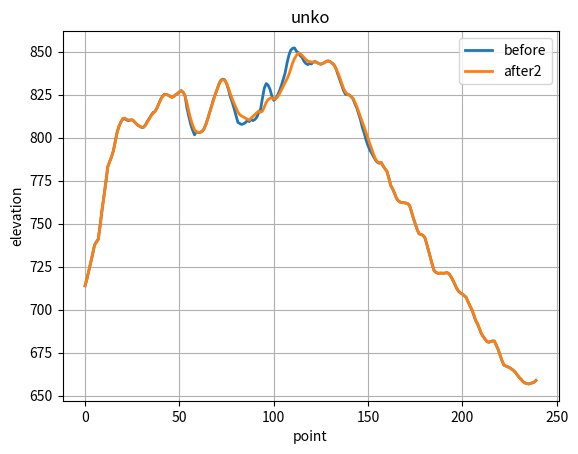

The script that saved this image:
import matplotlib.pyplot as plt

# サンプルデータ
before = [
    713.799987793,
    717.8199951172,
    722.6200032552,
    727.5,
    732.0400024414,
    737.5200073242,
    739.3600097656,
    740.9200073242,
    749.1200073242,
    758,
    765.7199951172,
    773.8799926758,
    782.8399902344,
    785.9,
    788.7200073242,
    792.3200073242,
    797.7800048828,
    803.1200073242,
    806.6599975586,
    808.9599975586,
    810.7400024414,
    810.9,
    810.2599975586,
    809.8,
    810.1799926758,
    810.2599853516,
    809.3799926758,
    808.1599975586,
    807.0599975586,
    806.5,
    805.8600097656,
    805.9400024414,
    807.3400024414,
    809.3800048828,
    811.0800048828,
    812.9,
    814.5,
    815.0399902344,
    816.9599853516,
    819.5399902344,
    822.0599853516,
    823.9399902344,
    825.1599975586,
    825,
    824.6799926758,
    824.0199951172,
    823.3199951172,
    823.8799926758,
    824.8399902344,
    825.5599975586,
    826.5599975586,
    827.2599975586,
    826.3,
    824.2,
    817.2199951172,
    812.2199951172,
    807.699987793,
    804.2799804687,
    801.5799804688,
    803.3199829102,
    802.999987793,
    802.999987793,
    803.5279882812,
    804.9839892578,
    807.5879858398,
    810.8799804687,
    814.5199829102,
    818.2719873047,
    821.9359936523,
    825.0120019531,
    828.2400024414,
    831.2200073242,
    833.3200073242,
    833.9280053711,
    833.5440014648,
    831.4280053711,
    827.9800048828,
    823.7200073242,
    820.5320043945,
    816.8760058594,
    812.7120092773,
    808.800012207,
    808.1400146484,
    807.600012207,
    807.9800048828,
    808.7,
    809.8799926758,
    809.2799926758,
    810.5199951172,
    809.8199951172,
    810.5,
    811.7599975586,
    814.4799926758,
    816.2399902344,
    822.7599975586,
    828.7599975586,
    831.3800048828,
    830.4800048828,
    828.1200073242,
    824.1200073242,
    821.6400024414,
    822.5400024414,
    824.4599975586,
    826.9599975586,
    830.0599975586,
    833.6400024414,
    837.3599975586,
    843.0400024414,
    847.7200073242,
    850.7600097656,
    851.8600097656,
    852.100012207,
    850.200012207,
    849.4400146484,
    847.5800048828,
    846.6400024414,
    844.3599975586,
    843.0599975586,
    842.4199951172,
    843.0400024414,
    842.8,
    843.9200073242,
    844.1800048828,
    843.5400024414,
    842.9599975586,
    842.6400024414,
    843.0199951172,
    843.6599975586,
    844.3799926758,
    844.5199951172,
    844.0599853516,
    843.2199951172,
    842.1199951172,
    840.0199951172,
    836.6799926758,
    833.5799926758,
    830.399987793,
    827.3399902344,
    825.2,
    824.9400024414,
    824.7600097656,
    823.800012207,
    822.5200073242,
    819.6599975586,
    817.2400024414,
    813.6599975586,
    810.2399902344,
    805.7399902344,
    802.4599975586,
    798.3399902344,
    795.2199951172,
    792.6199951172,
    790.7400024414,
    788.7,
    786.8400024414,
    785.5199951172,
    785.0199951172,
    785.4799926758,
    783.399987793,
    781.8799926758,
    780.3,
    776.4800048828,
    772.1,
    770.2,
    767.7199951172,
    764.799987793,
    763.2599853516,
    762.4799926758,
    762.1400024414,
    762.0800048828,
    761.8800048828,
    761.5600097656,
    760.4800048828,
    756.9400024414,
    753.1199951172,
    749.8400024414,
    746.6400024414,
    744.0400024414,
    743.6800048828,
    743.200012207,
    742.0600097656,
    738.500012207,
    734.4200073242,
    730.2200073242,
    726.3,
    722.6199951172,
    721.5799926758,
    721.0400024414,
    721.1599975586,
    721.1599975586,
    721.0800048828,
    721.2599975586,
    721.4199951172,
    720.6199951172,
    718.9199951172,
    716.8199951172,
    714.4400024414,
    712.1599975586,
    710.5,
    709.5800048828,
    709.0200073242,
    708.0600097656,
    707.0400146484,
    704.4800170898,
    702.100012207,
    699.9200073242,
    696.8800048828,
    693.5800048828,
    691.6400024414,
    688.800012207,
    686.0200073242,
    684.2800048828,
    682.7800048828,
    681.3200073242,
    680.9800048828,
    681.3600097656,
    681.7400146484,
    681.6200073242,
    679.1800048828,
    676.6599975586,
    673.4400024414,
    670.2199951172,
    667.6400024414,
    667.1800048828,
    666.7400146484,
    666.200012207,
    665.4600097656,
    664.6600097656,
    663.5600097656,
    662.0800048828,
    660.6400024414,
    659.5600097656,
    658.1800048828,
    657.3866658529,
    657,
    656.7400024414,
    656.9599975586,
    657.3555569119,
    657.75,
    658.799987793
]

after = [
    713.799987793,
    717.8199951172,
    722.6200032552,
    727.5,
    732.0400024414,
    737.2494181505,
    739.0894205919,
    740.6494181505,
    748.8494181505,
    757.7294108263,
    765.7199951172,
    773.8799926758,
    782.8145506033,
    785.8745603689,
    788.6945676931,
    792.1463332791,
    797.6063308377,
    802.9717729102,
    806.5117631446,
    809.1983987044,
    811.1266380013,
    811.2866355599,
    810.6466331184,
    810.1866355599,
    810.1799926758,
    810.2599853516,
    809.3799926758,
    808.1599975586,
    807.2062448936,
    806.646247335,
    806.0062571006,
    806.0862497764,
    807.0969179354,
    808.9906730418,
    810.6906730418,
    812.510668159,
    814.110668159,
    815.0399902344,
    816.7633036499,
    819.3433085327,
    821.8633036499,
    823.7433085327,
    824.9633158569,
    825,
    824.6799926758,
    824.0199951172,
    823.3199951172,
    823.8799926758,
    824.8399902344,
    825.5599975586,
    826.5599975586,
    827.2599975586,
    826.3,
    824.2,
    820.2030500574,
    815.2030500574,
    810.6830427331,
    807.2630354089,
    804.5630354089,
    803.3199829102,
    802.999987793,
    802.999987793,
    803.5279882813,
    804.9256172948,
    807.3654049262,
    810.6573995551,
    814.2974019965,
    818.049406391,
    821.7717847016,
    825.0120019531,
    827.9123893046,
    830.8923941874,
    832.9923941874,
    833.6003922343,
    833.216388328,
    831.6156176297,
    828.7775472536,
    825.4625048649,
    822.474096919,
    819.827871642,
    817.3643764388,
    814.8259196685,
    813.22096694,
    812.4813695148,
    811.8515889324,
    811.2301603198,
    810.6533816106,
    810.0533816106,
    811.293384052,
    812.3099031777,
    813.2471302199,
    814.2804287512,
    815.38652354,
    814.7370617992,
    815.3253501163,
    817.7565305481,
    820.3765378723,
    822.020678865,
    822.7952851521,
    823.0104850336,
    822.3811897081,
    822.5455006389,
    823.5352550918,
    825.3101105455,
    827.4904545582,
    829.7129836338,
    831.8042725658,
    834.0306297004,
    836.4409525401,
    839.9396180219,
    843.311291773,
    845.9156894688,
    847.6480254684,
    849.1577099529,
    848.6855710146,
    847.7455685732,
    846.576312099,
    845.4214720012,
    844.4080790685,
    844.1012085122,
    843.8612060708,
    843.8704649865,
    843.8392802458,
    843.5726682956,
    842.9926634128,
    842.6726682956,
    843.0526609714,
    843.6599975586,
    844.3799926758,
    844.5199951172,
    844.0599853516,
    843.2199951172,
    842.1199951172,
    840.0199951172,
    837.7316503062,
    834.8632684893,
    831.6832636065,
    828.6232660479,
    826.4832758135,
    825.1716206245,
    824.7600097656,
    823.9012825343,
    822.7253278158,
    820.5488035087,
    818.1288083915,
    815.0129145167,
    811.9496587747,
    808.9296616337,
    805.9902779762,
    802.6075629978,
    799.2759221065,
    796.2179001971,
    793.0914696734,
    790.0273727552,
    787.4300828508,
    785.8576102926,
    785.3576102926,
    785.4799926758,
    783.399987793,
    781.8799926758,
    780.3,
    776.4800048828,
    772.1,
    770.2,
    767.7199951172,
    764.799987793,
    763.2599853516,
    762.4799926758,
    762.1400024414,
    762.0800048828,
    761.8800048828,
    761.5600097656,
    760.4800048828,
    756.9400024414,
    753.1199951172,
    749.8400024414,
    746.6400024414,
    744.0400024414,
    743.6800048828,
    743.200012207,
    742.0600097656,
    738.500012207,
    734.4200073242,
    730.2200073242,
    726.3,
    722.6199951172,
    721.5799926758,
    721.0400024414,
    721.1599975586,
    721.1599975586,
    721.0800048828,
    721.2599975586,
    721.4199951172,
    720.6199951172,
    719.21148431,
    717.11148431,
    714.7314916342,
    712.4514867514,
    710.7914891928,
    709.5800048828,
    709.0200073242,
    708.0600097656,
    707.0400146484,
    704.4800170898,
    702.100012207,
    699.9200073242,
    697.1626765801,
    693.8626765801,
    691.9226741387,
    689.0826839043,
    686.3026790215,
    684.2800048828,
    682.7800048828,
    681.3200073242,
    680.9800048828,
    681.3600097656,
    681.7400146484,
    681.6200073242,
    679.1800048828,
    676.6599975586,
    673.4400024414,
    670.2199951172,
    667.6400024414,
    667.1800048828,
    666.7400146484,
    666.200012207,
    665.4600097656,
    664.6600097656,
    663.5600097656,
    662.0800048828,
    660.6400024414,
    659.5600097656,
    658.1800048828,
    657.3866658529,
    657,
    656.7400024414,
    656.9599975586,
    657.3555569119,
    657.75,
    658.799987793
]
# x軸のデータ
x = range(len(before))

# グラフの描画
plt.plot(x, before, label='before', linewidth=2)
# plt.plot(x, after, label='after', linewidth=1)
plt.plot(x, after, label='after2', linewidth=2)

# グラフのタイトルとラベル
plt.title('unko')
plt.xlabel('point')
plt.ylabel('elevation')

# 凡例の表示
plt.legend()

# グリッドの表示
plt.grid(True)

# グラフの表示
plt.show()
